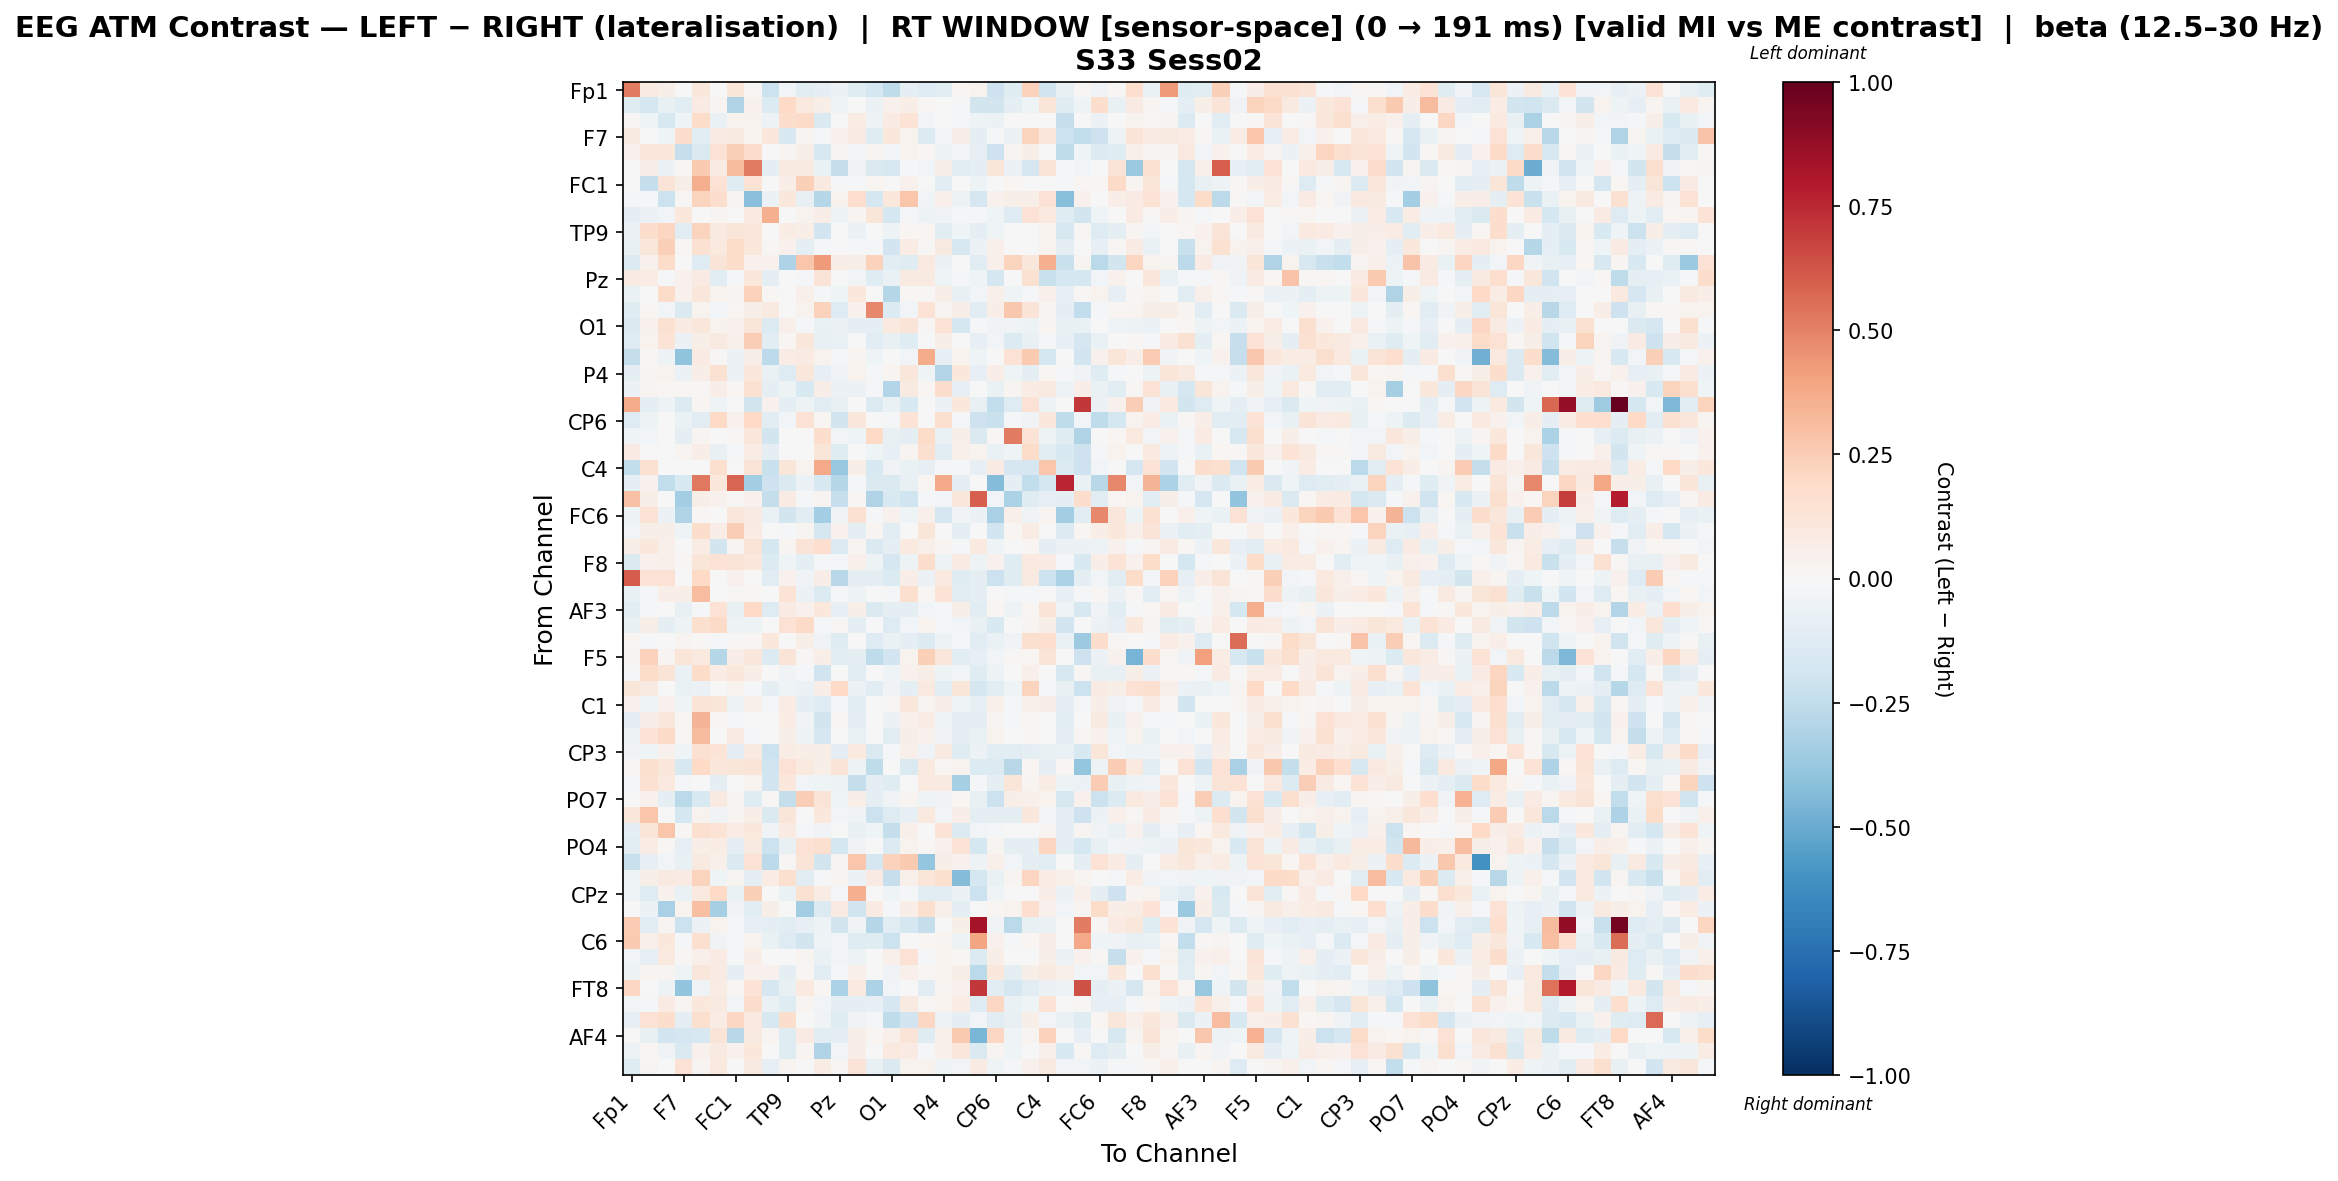

Values plotted in this chart, from the file beside it:
, Fp1, Fz, F3, F7, FT9, FC5, FC1, C3, T7, TP9, CP5, CP1, Pz, P3, P7, O1, Oz, O2, P4, P8, TP10, CP6, CP2
Fp1, 0.5094, 0.07982, 0.05537, -0.001738, 0.1125, 0.0, 0.1185, 0.009757, -0.213, -0.02986, -0.1124, -0.09399, -0.05487, -0.1198, -0.1776, -0.2516, -0.09498, -0.1299, -0.104, 0.01964, 0.03764, -0.2065, -0.1178
Fz, -0.118, -0.1716, -0.07409, -0.1035, 0.07982, 0.02957, -0.2987, 0.04315, -0.1375, 0.2015, 0.09673, 0.05812, -0.04367, -0.005325, -0.05669, 0.04278, 0.06898, 0.01286, -0.006386, -0.02004, -0.1836, -0.1842, -0.08854
F3, 0.01205, -0.0399, -0.1578, -0.04315, 0.1833, -0.06741, 0.03594, 0.0326, -0.05166, 0.1761, 0.1878, -0.1425, -0.00738, 0.07587, -0.05166, 0.08537, 0.1341, -0.02375, 0.005911, -0.01592, -0.0488, -0.05596, 0.0
F7, 0.08626, 0.005592, -0.0461, 0.1738, -0.1022, 0.07851, 0.09059, 0.03755, 0.1073, -0.1525, 0.02416, -0.01051, 0.04577, 0.08443, -0.1175, 0.1072, 0.03761, -0.1397, -0.02946, 0.06545, -0.08613, -0.01726, -0.05723
FT9, 0.04164, 0.1042, 0.102, -0.2316, -0.1416, 0.1425, 0.2361, 0.1766, 0.0, 0.02441, 0.05695, -0.1569, 0.0292, -0.02806, 0.0244, -0.02445, 0.03292, 0.02323, -0.05459, -0.02749, -0.0794, -0.2065, 0.0244
FC5, 0.0, 0.06908, -0.06084, 0.01824, 0.2617, 0.08197, 0.3192, 0.5113, -0.09132, 0.09323, 0.08804, -0.06764, -0.2371, -0.03804, -0.1439, -0.1599, -0.0218, -0.0241, 0.06154, -0.1079, -0.1001, 0.1204, -0.0605
FC1, -0.007129, -0.2365, 0.1281, 0.0588, 0.3611, 0.1425, -0.1202, 0.1374, 0.0, 0.06775, 0.235, 0.08864, -0.01067, -0.02112, 0.01568, -0.001479, 0.03908, -0.007402, -0.1147, -0.006356, -0.04793, 0.006948, 0.01568
C3, -0.01423, -0.01769, -0.2166, 0.01383, 0.2235, 0.1752, 0.02665, -0.4153, -0.05526, 0.109, -0.07752, -0.2834, 0.03873, 0.1672, -0.1741, 0.1052, 0.2754, -0.02479, 0.05117, -0.04902, -0.1708, 0.04369, 0.05611
T7, -0.09931, -0.05831, -0.02699, 0.1045, 0.0, 0.02698, 0.0, 0.09945, 0.3591, 0.0, 0.03215, 0.06842, -0.05322, 0.02949, 0.1173, -0.1797, -0.02183, -0.05041, -0.0337, -0.01086, -0.01769, -0.0442, -0.1301
TP9, -0.05535, 0.1776, 0.213, -0.1028, 0.2196, 0.0885, 0.1215, 0.1161, 0.0, 0.07339, 0.06953, -0.1906, -0.004032, -0.06043, 0.0, -0.04822, 0.01728, 0.01901, -0.1059, -0.04047, -0.09921, -0.04166, 0.0
CP5, -0.07173, 0.111, 0.2414, 0.01186, 0.1487, 0.09974, 0.1805, 0.1052, 0.009981, 0.04538, -0.08679, -0.01434, -0.003558, -0.007838, -0.01072, -0.189, 0.07147, 0.009513, 0.08993, -0.1613, -0.05893, 0.04935, 0.0
CP1, -0.1336, 0.04512, 0.185, -0.006989, -0.1299, 0.1254, 0.1842, 0.04596, 0.04561, -0.3125, 0.2751, 0.4226, 0.06437, 0.06174, 0.228, -0.1117, -0.1227, 0.1011, -0.06091, 0.006245, -0.1029, 0.05125, 0.2239
Pz, 0.08347, 0.07117, -0.01221, 0.04419, 0.08069, -0.107, -0.0154, 0.1034, -0.0982, 0.0, -0.01221, 0.1315, -0.006308, -0.02763, -0.1238, -0.06454, 0.08688, 0.09307, -0.03943, -0.0148, -0.04539, -0.1792, -0.006155
P3, -0.06924, 0.006858, 0.1798, 0.04338, 0.112, 0.03169, 0.0294, 0.2334, 0.01059, -0.006963, 0.04925, -0.02292, -0.04043, 0.106, 0.004395, -0.2834, 0.01175, 0.01078, 0.06627, -0.07261, -0.02404, 0.04942, -0.04043
P7, -0.1219, 0.0163, -0.0292, -0.1452, 0.03316, -0.02492, 0.01658, 0.05865, 0.09028, 0.0, 0.03682, 0.2295, -0.1326, 0.04278, 0.4782, -0.1339, -0.03026, 0.1447, 0.02756, 0.06472, -0.1071, 0.06375, 0.2698
O1, -0.1429, 0.04161, 0.1524, 0.08348, 0.1164, 0.03143, 0.04315, 0.1221, -0.1393, 0.05437, -0.0223, -0.06473, -0.06207, -0.1014, -0.08748, 0.09414, 0.1309, 0.01031, 0.1382, -0.1763, -0.01729, -0.03549, -0.03747
Oz, -0.1278, 0.03493, 0.1384, -0.06062, 0.06023, 0.08982, 0.05039, 0.2461, -0.1157, 0.02279, 0.1147, -0.07428, -0.0669, -0.00273, -0.1052, -0.0759, -0.1191, -0.00391, 0.05479, 0.004089, -0.08054, -0.03052, -0.1336
O2, -0.2419, 0.01418, -0.04704, -0.4038, 0.08392, 0.01122, -0.05808, 0.06229, -0.2638, 0.07639, 0.07971, 0.037, -0.01852, 0.02792, -0.04214, -0.0003064, -0.02822, 0.3686, -0.08207, 0.03583, -0.04584, 0.0, 0.1438
P4, -0.09441, 0.03106, 0.03636, -0.05683, 0.06339, 0.1535, -0.0579, 0.103, -0.06947, -0.125, 0.1122, -0.08573, -0.03625, 0.03347, -0.008945, 0.02534, 0.1144, -0.04114, -0.2942, 0.1034, -0.08389, 0.07004, -0.04544
P8, -0.0578, 0.02724, 0.02125, 0.01909, 0.01083, 0.06382, 0.01679, 0.1534, -0.09829, -0.04962, -0.1522, 0.06983, -0.05884, -0.06101, -0.01663, -0.2918, 0.08819, 0.02024, 0.179, -0.08241, 0.005274, -0.06462, 0.02373
TP10, 0.3716, -0.09356, -0.0484, -0.1372, 0.031, -0.04175, -0.00749, -0.18, 0.04067, -0.099, -0.05191, -0.1147, -0.07337, 0.003681, -0.1345, -0.07012, -0.1496, 0.0065, -0.05679, 0.1078, -0.07798, -0.2459, -0.1291
CP6, -0.1321, -0.0484, 0.007093, -0.06855, -0.1123, 0.202, 0.04141, 0.1965, -0.1032, -0.02362, 0.1422, 0.01879, -0.1813, 0.1112, 0.0056, -0.01545, 0.1334, 0.0, 0.1576, -0.0142, -0.2086, -0.2199, -0.01298
CP2, -0.04562, -0.02547, 0.0, -0.0877, 0.03086, -0.001929, 0.01543, 0.116, -0.181, 0.0, 0.0, 0.1773, -0.02822, -0.04095, 0.2012, -0.07493, -0.08777, 0.1833, -0.06407, 0.05524, -0.1407, 0.01414, 0.5232
Cz, 0.07927, -0.001182, 0.0, 0.02613, 0.06284, -0.07387, -0.01072, 0.07732, -0.09895, 0.0, 0.0, 0.1206, -0.122, 0.002185, -0.04422, -0.08414, 0.02944, 0.1607, -0.1057, 0.05405, 0.03414, -0.06684, -0.04032
C4, -0.2489, 0.1554, 0.0, 0.0026, 0.0, 0.1614, 0.0, 0.1324, -0.2189, 0.1244, 0.03725, 0.377, -0.3778, 0.06208, -0.1486, -0.03307, -0.06875, -0.08401, -0.01687, -0.01257, -0.08261, 0.08546, -0.1649
T8, -0.1001, 0.04353, -0.2485, -0.152, 0.5294, 0.1048, 0.5799, -0.3375, -0.2084, -0.1476, -0.05647, -0.154, -0.2838, -0.01823, -0.1459, -0.146, -0.07711, 0.01653, 0.3816, -0.09882, 0.0, -0.4316, -0.09253
FT10, 0.2928, 0.06037, 0.0, -0.3404, 0.05866, 0.03968, 0.01486, 0.04573, -0.2415, 0.08584, -0.01317, 0.03078, -0.2334, 0.008192, -0.304, -0.1492, -0.2022, -0.008516, -0.02935, 0.1061, 0.5956, -0.02585, -0.3139
FC6, -0.04812, 0.1342, -0.06132, -0.303, 0.01339, 0.0, 0.1119, 0.0848, -0.07005, -0.1847, -0.1105, -0.3411, -0.03831, 0.1513, -0.02184, 0.03925, -0.04115, 0.04818, -0.1665, -0.03868, -0.05948, -0.3246, 0.05166
FC2, -0.03121, 0.05751, 0.05878, -0.04052, 0.179, 0.06938, 0.2491, 0.07609, 0.0, -0.01151, 0.0263, -0.1707, 0.04641, -0.09835, 0.02669, -0.1039, -0.001321, 0.1234, 0.007806, -0.1001, -0.001675, -0.1891, 0.02122
F4, 0.06082, 0.1089, 0.05148, -0.001179, 0.07386, -0.1837, 0.02955, 0.1308, -0.174, 0.02955, 0.131, 0.1692, -0.1397, 0.0297, -0.1427, -0.09945, 0.09989, 0.0516, 0.02716, -0.01308, 0.0956, -0.0419, 0.004245
F8, -0.1412, 0.04658, 0.04934, 0.008426, 0.1222, 0.148, 0.1293, 0.1065, -0.1374, -0.04448, -0.09095, -0.01282, -0.01283, 0.05037, -0.05265, -0.1651, -0.05373, 0.1747, -0.05203, 0.08119, -0.04873, 0.04409, -0.1184
Fp2, 0.6083, 0.1426, 0.1435, 0.003493, 0.1994, 0.0, 0.04164, 0.007045, -0.1081, 0.04477, -0.03202, 0.06645, -0.2803, -0.09496, -0.08814, -0.136, 0.06629, -0.05621, 0.09753, -0.1185, -0.0868, -0.2175, -0.1221
AF7, -0.07619, -0.01155, 0.06553, 0.05987, 0.3051, 0.006066, 0.01552, 0.02002, 0.00711, 0.1356, -0.05912, -0.1364, -0.01312, -0.053, -0.001214, -0.01372, 0.1576, 0.01089, 0.1391, -0.1121, -0.0977, 0.007271, -0.01312
AF3, -0.1037, -0.009975, 0.0, -0.07356, -0.01827, 0.1478, -0.07309, 0.1968, -0.1292, 0.08431, 0.0403, 0.1051, -0.08353, 0.05499, -0.1448, -0.09075, -0.08692, -0.02385, -0.02296, 0.05891, -0.1099, 0.02144, -0.04844
AFz, -0.07641, 0.05604, -0.09637, -0.05307, 0.1592, 0.192, -0.05325, -0.04707, 0.0, 0.1432, 0.1879, -0.01571, 0.01524, -0.08633, 0.0, -0.131, -0.02699, 0.03353, -0.01065, -0.02685, -0.07557, -0.1562, 0.0
F1, 0.01714, -0.02002, 0.0, 0.0287, 0.01401, -0.01339, 0.00934, 0.02211, 0.1074, 0.0, 0.06071, -0.03504, -0.1217, -0.005852, -0.1276, -0.06604, -0.1014, -0.1343, -0.04852, -0.01005, -0.1107, -0.06481, -0.03437
F5, 0.02414, 0.2283, 0.02574, 0.1188, 0.09648, -0.2845, 0.06489, 0.116, -0.1338, 0.1272, 0.01271, 0.07022, -0.1105, -0.09341, -0.2553, -0.1891, 0.03877, 0.2401, 0.1169, -0.1043, -0.08002, -0.03083, 0.01505
FT7, -0.008093, 0.1798, 0.1306, -0.06505, 0.1801, 0.07808, 0.1081, 0.06465, 0.0, -0.03896, -0.009623, -0.1997, 0.006037, -0.1092, 0.0, -0.03955, 0.04608, 0.05987, -0.05418, -0.02837, -0.1246, -0.05205, 0.0
FC3, 0.1209, 0.08754, 0.0, -0.06865, -0.05817, 0.0, 0.03158, -0.01212, -0.08915, -0.04227, -0.06033, 0.06792, 0.2007, -0.06035, -0.1162, -0.0336, -0.09183, 0.09646, -0.1026, 0.1222, -0.1703, -0.113, -0.03996
C1, 0.04457, -0.04502, 0.04297, -0.04389, 0.1299, 0.118, -0.05404, 0.05156, -0.01045, 0.07078, -0.08608, -0.1326, -0.01994, -0.1152, 0.006902, 0.009304, 0.1111, 0.02487, 0.06394, -0.04266, -0.07951, 0.05271, -0.0108
C5, -0.09462, 0.06901, 0.1165, 0.01915, 0.3391, 0.01756, -0.01147, 0.0008579, 0.0, 0.07675, -0.03731, -0.1854, 0.01083, -0.0928, 0.0, -0.05796, 0.04995, 0.07686, -0.04367, -0.09167, -0.09345, 0.02664, -0.01449
TP7, -0.05037, 0.1343, 0.193, 0.01032, 0.3167, -0.00529, 0.08332, -0.008326, 0.0, 0.05519, -0.0545, -0.1657, 0.001139, -0.07011, 0.0, -0.1053, 0.05963, 0.04493, -0.0382, -0.08856, -0.06826, 0.039, 0.0
CP3, -0.03278, -0.04512, 0.0422, -0.03924, 0.1554, 0.1335, -0.09507, 0.09068, -0.2165, 0.07653, 0.06312, 0.06002, -0.09846, 0.09784, -0.1421, -0.01078, 0.04854, -0.0357, 0.09086, -0.1204, -0.05986, -0.1027, -0.1036
P1, 0.01197, 0.1611, 0.1099, -0.1632, 0.2, 0.1066, 0.1182, 0.1262, -0.198, 0.147, 0.09557, 0.05531, 0.1278, -0.05056, -0.2564, -0.003417, -0.143, 0.1014, 0.02319, 0.03685, -0.1354, -0.1335, -0.2751
P5, -0.01129, 0.1516, 0.09733, -0.008832, 0.001837, -0.09931, -0.002975, 0.03416, -0.1886, 0.1073, -0.02441, -0.03982, -0.05198, -0.2418, -0.08987, -0.1194, -0.002003, 0.09464, 0.09366, -0.334, -0.01836, -0.09879, 0.1247
PO7, 0.005952, 0.04325, -0.09546, -0.2707, -0.156, 0.08744, 0.02925, -0.1236, 0.01314, -0.2354, 0.2425, 0.1281, -0.04376, 0.06845, -0.1004, -0.03883, 0.03103, -0.04098, -0.0315, 0.02007, -0.0715, -0.2131, 0.06196
PO3, 0.1096, 0.2757, 0.0, -0.1726, 0.0326, -0.03776, 0.0269, 0.0693, -0.1484, 0.1245, 0.0, 0.1089, -0.02887, -0.03525, -0.2138, -0.1251, -0.08043, 0.1012, -0.02608, 0.06734, -0.09515, -0.09365, -0.09514
POz, -0.086, 0.1229, 0.274, 0.0134, 0.1621, 0.1396, 0.07289, 0.1076, -0.03603, 0.08265, -0.01428, -0.0361, -0.004778, -0.07404, -0.04653, -0.2358, 0.05399, 0.0, 0.1349, -0.1351, -0.02513, -0.01593, 0.0
PO4, -0.1048, 0.07382, 0.01535, -0.08219, 0.06467, 0.07531, -0.08733, 0.08885, -0.2147, -0.07795, 0.144, 0.1586, -0.1726, -0.03484, 0.005151, -0.1378, 0.03611, 0.007971, 0.04455, 0.1395, -0.1732, 0.02802, -0.09355
PO8, -0.22, -0.07888, -0.02906, -0.07554, 0.08968, 0.05191, -0.1408, 0.1472, -0.26, 0.008324, 0.1267, -0.1826, 0.02774, 0.2769, -0.1692, 0.2295, 0.2623, -0.3866, 0.05772, 0.04605, -0.04747, 0.04853, -0.02414
P2, -0.04401, 0.06177, 0.087, 0.08549, 0.2207, -0.0446, 0.0257, -0.08795, 0.07463, 0.1575, -0.1101, -0.01984, 0.02516, -0.05626, 0.08376, -0.2307, 0.05122, 0.1233, 0.1606, -0.4336, -0.1776, -0.06296, 0.02795
CPz, -0.04654, -0.1317, 0.04581, -0.06985, 0.09969, 0.2019, -0.06483, 0.2389, 0.0, -0.06629, 0.1486, 0.07076, -0.02117, 0.3546, 0.0, -0.04624, -0.01147, -0.1058, -0.1046, -0.05696, -0.2119, -0.04466, 0.0
CP4, 0.000141, -0.05873, -0.3269, 0.03779, 0.2981, -0.333, -0.03481, -0.1148, 0.05769, 0.002667, -0.3486, -0.1358, 0.08447, -0.1994, 0.08575, -0.01915, 0.0633, 0.1599, 0.05142, -0.08997, -0.007589, 0.02271, 0.03521
TP8, 0.2561, -0.1145, 0.02633, -0.2123, -0.05499, 0.03671, -0.01591, -0.08279, -0.09631, -0.104, -0.08429, -0.05257, -0.1849, -0.03669, -0.2886, -0.1085, -0.1753, -0.2356, 0.0027, 0.06187, 0.8314, -0.0337, -0.2731
C6, 0.259, 0.05082, 0.1062, -0.0212, 0.1616, -0.03897, -0.02191, 0.03205, -0.06581, -0.1308, -0.1836, -0.04408, -0.02405, -0.1182, -0.1246, -0.2121, -0.0002242, 0.01655, 0.02958, -0.04754, 0.3977, 0.04199, -0.01639
C2, -0.02937, -0.08051, 0.09604, 0.01002, 0.04952, 0.07972, -0.01052, 0.06798, 0.0, 0.007305, 0.02585, -0.06864, -0.02662, -0.04769, 0.0, 0.04706, 0.1442, -0.02219, 0.03497, 0.02236, -0.1387, 0.06091, 0.0
FC4, -0.05176, 0.02419, 0.02967, -0.03919, 0.1164, 0.08267, -0.09403, 0.03997, 0.04062, -0.09242, 0.0211, -0.1136, -0.01315, 0.04688, 0.006686, -0.03756, 0.05021, 0.01815, 0.03737, 0.05581, -0.2727, 0.1068, -0.08921
FT8, 0.206, 0.0003091, -0.04947, -0.396, -0.03738, 0.07687, 0.02016, 0.1331, -0.1706, -0.07367, 0.1008, 0.02131, -0.3162, 0.0947, -0.3158, -0.02862, 0.002752, -0.1129, 0.0252, 0.04596, 0.7095, -0.1108, -0.1711
F6, -0.02705, -0.01593, 0.0821, 0.02877, 0.1017, 0.08642, -0.0255, 0.1742, -0.06521, -0.1245, 0.02655, -0.02892, -0.09258, -0.09487, -0.0856, -0.1665, 0.09112, 0.01018, 0.03853, 0.078, -0.1269, 0.2043, -0.0654
AF8, -0.08383, 0.1439, 0.1751, -0.08989, 0.1585, 0.0735, 0.2078, 0.09499, -0.1623, 0.1744, 0.0005564, -0.03569, -0.1243, -0.03439, -0.01985, -0.2575, -0.1906, 0.2063, -0.04724, -0.09305, -0.02808, -0.1133, -0.07684
... 3 more rows
